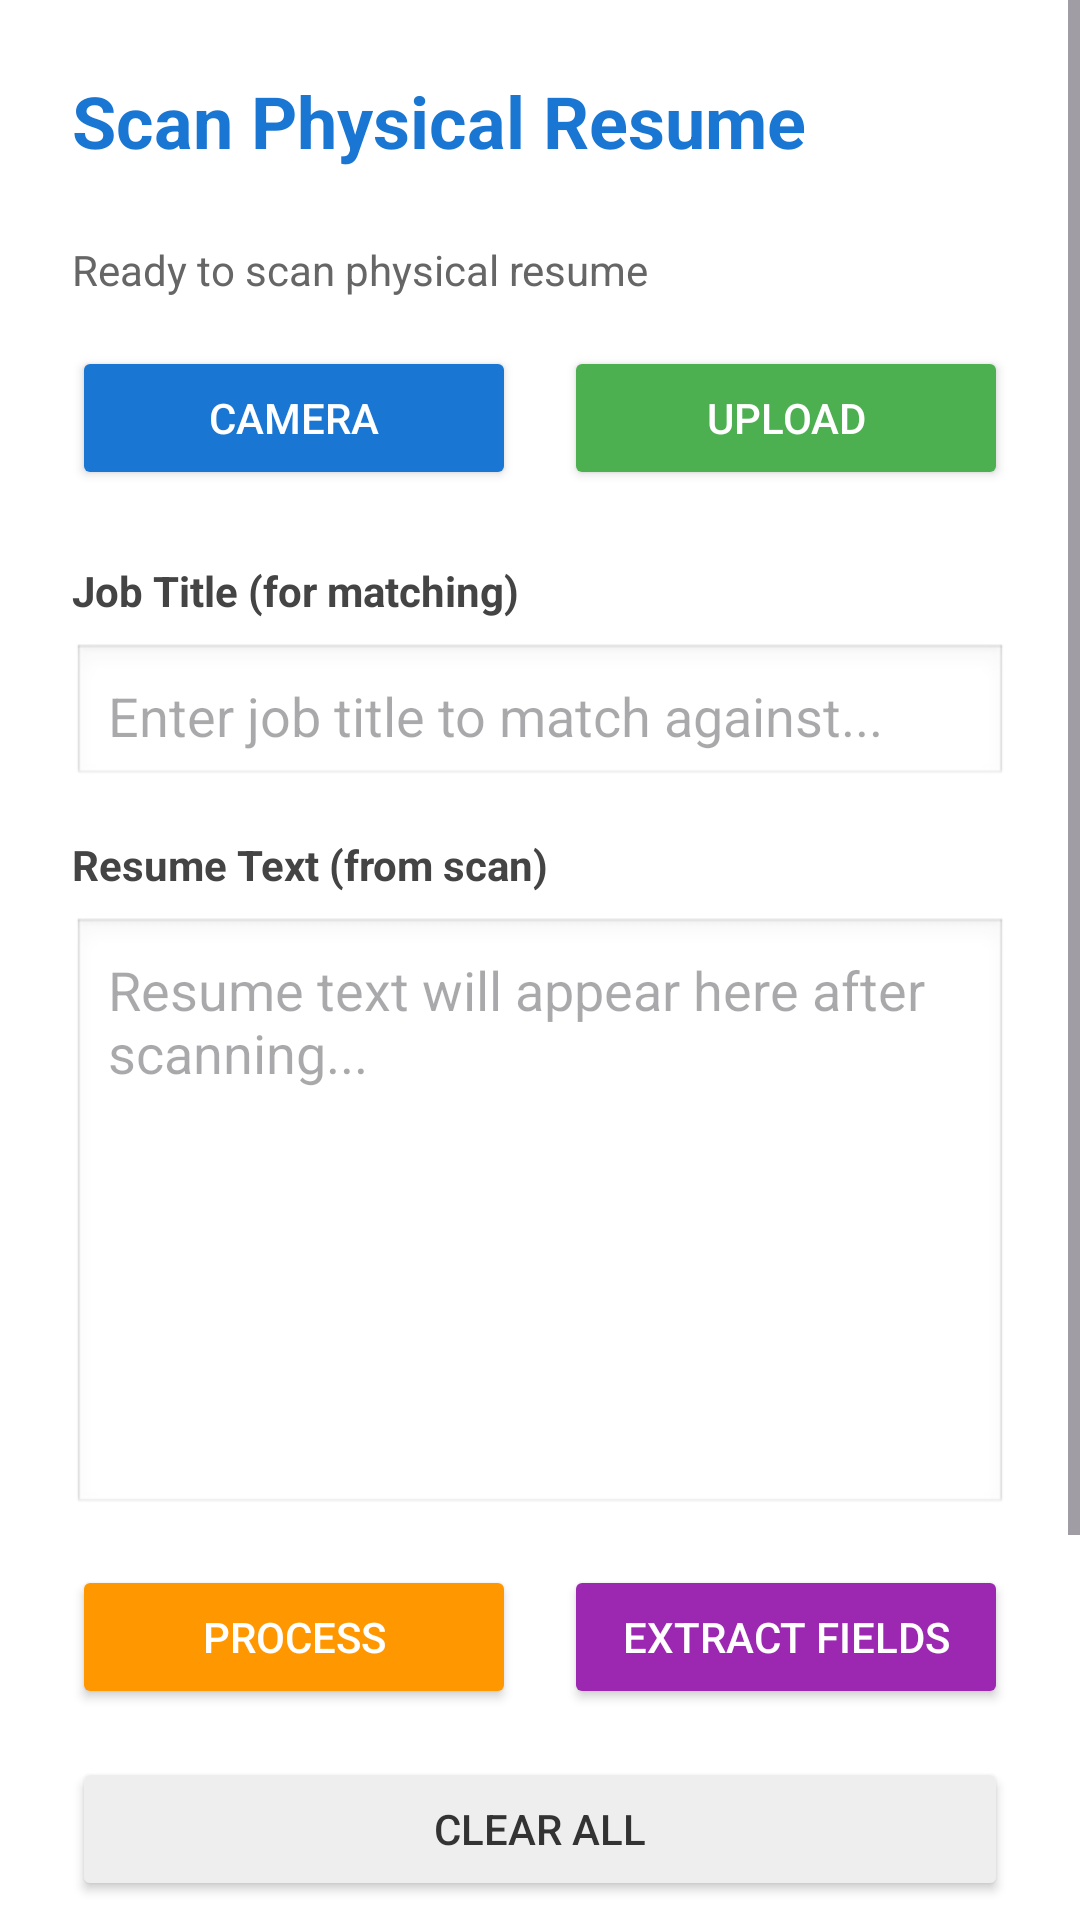

The Android layout XML behind this screen, and the referenced resources:
<!-- AndroidManifest.xml: application theme Theme.ResumeMatch -->
<!-- res/layout/fragment_scan_resume.xml -->
<?xml version="1.0" encoding="utf-8"?>
<ScrollView xmlns:android="http://schemas.android.com/apk/res/android"
    android:layout_width="match_parent"
    android:layout_height="match_parent"
    android:background="#FFFFFF">

    <LinearLayout
        android:layout_width="match_parent"
        android:layout_height="wrap_content"
        android:orientation="vertical"
        android:padding="24dp">

        <TextView
            android:layout_width="wrap_content"
            android:layout_height="wrap_content"
            android:text="Scan Physical Resume"
            android:textSize="24sp"
            android:textStyle="bold"
            android:textColor="#1976D2"
            android:layout_marginBottom="24dp" />

        <TextView
            android:id="@+id/tvStatus"
            android:layout_width="wrap_content"
            android:layout_height="wrap_content"
            android:text="Ready to scan physical resume"
            android:textSize="14sp"
            android:textColor="#666666"
            android:layout_marginBottom="16dp" />

        <ProgressBar
            android:id="@+id/progressBar"
            style="?android:attr/progressBarStyleHorizontal"
            android:layout_width="match_parent"
            android:layout_height="wrap_content"
            android:visibility="gone"
            android:layout_marginBottom="16dp" />

        <LinearLayout
            android:layout_width="match_parent"
            android:layout_height="wrap_content"
            android:orientation="horizontal"
            android:layout_marginBottom="24dp">

            <Button
                android:id="@+id/btnCamera"
                android:layout_width="0dp"
                android:layout_height="wrap_content"
                android:layout_weight="1"
                android:text="Camera"
                android:textColor="#FFFFFF"
                android:backgroundTint="#1976D2"
                android:layout_marginEnd="8dp" />

            <Button
                android:id="@+id/btnUpload"
                android:layout_width="0dp"
                android:layout_height="wrap_content"
                android:layout_weight="1"
                android:text="Upload"
                android:textColor="#FFFFFF"
                android:backgroundTint="#4CAF50"
                android:layout_marginStart="8dp" />

        </LinearLayout>

        <TextView
            android:layout_width="wrap_content"
            android:layout_height="wrap_content"
            android:text="Job Title (for matching)"
            android:textStyle="bold"
            android:textColor="#444444"
            android:layout_marginBottom="8dp" />

        <EditText
            android:id="@+id/etJobTitle"
            android:layout_width="match_parent"
            android:layout_height="wrap_content"
            android:hint="Enter job title to match against..."
            android:minHeight="48dp"
            android:background="@android:drawable/edit_text"
            android:padding="12dp"
            android:layout_marginBottom="16dp" />

        <TextView
            android:layout_width="wrap_content"
            android:layout_height="wrap_content"
            android:text="Resume Text (from scan)"
            android:textStyle="bold"
            android:textColor="#444444"
            android:layout_marginBottom="8dp" />

        <EditText
            android:id="@+id/etResumeText"
            android:layout_width="match_parent"
            android:layout_height="200dp"
            android:hint="Resume text will appear here after scanning..."
            android:gravity="top"
            android:background="@android:drawable/edit_text"
            android:padding="12dp"
            android:layout_marginBottom="16dp" />

        <LinearLayout
            android:layout_width="match_parent"
            android:layout_height="wrap_content"
            android:orientation="horizontal"
            android:layout_marginBottom="16dp">

            <Button
                android:id="@+id/btnProcess"
                android:layout_width="0dp"
                android:layout_height="wrap_content"
                android:layout_weight="1"
                android:text="Process"
                android:textColor="#FFFFFF"
                android:backgroundTint="#FF9800"
                android:layout_marginEnd="8dp" />

            <Button
                android:id="@+id/btnExtractFields"
                android:layout_width="0dp"
                android:layout_height="wrap_content"
                android:layout_weight="1"
                android:text="Extract Fields"
                android:textColor="#FFFFFF"
                android:backgroundTint="#9C27B0"
                android:layout_marginStart="8dp" />

        </LinearLayout>

        <Button
            android:id="@+id/btnClear"
            android:layout_width="match_parent"
            android:layout_height="wrap_content"
            android:text="Clear All"
            android:textColor="#333333"
            android:backgroundTint="#EEEEEE"
            android:layout_marginBottom="16dp" />

        <TextView
            android:layout_width="wrap_content"
            android:layout_height="wrap_content"
            android:text="Extracted Fields"
            android:textStyle="bold"
            android:textColor="#444444"
            android:layout_marginBottom="8dp" />

        <TextView
            android:id="@+id/tvExtractedFields"
            android:layout_width="match_parent"
            android:layout_height="wrap_content"
            android:text="Fields will be extracted here..."
            android:textSize="12sp"
            android:textColor="#666666"
            android:background="#F5F5F5"
            android:padding="12dp"
            android:minHeight="100dp" />

    </LinearLayout>
</ScrollView>
<!-- resources referenced by this layout -->
<resources>
  <style name="Theme.ResumeMatch" parent="Base.Theme.ResumeMatch" />
  <style name="Base.Theme.ResumeMatch" parent="Theme.Material3.DayNight.NoActionBar">
          
          
      </style>
</resources>
